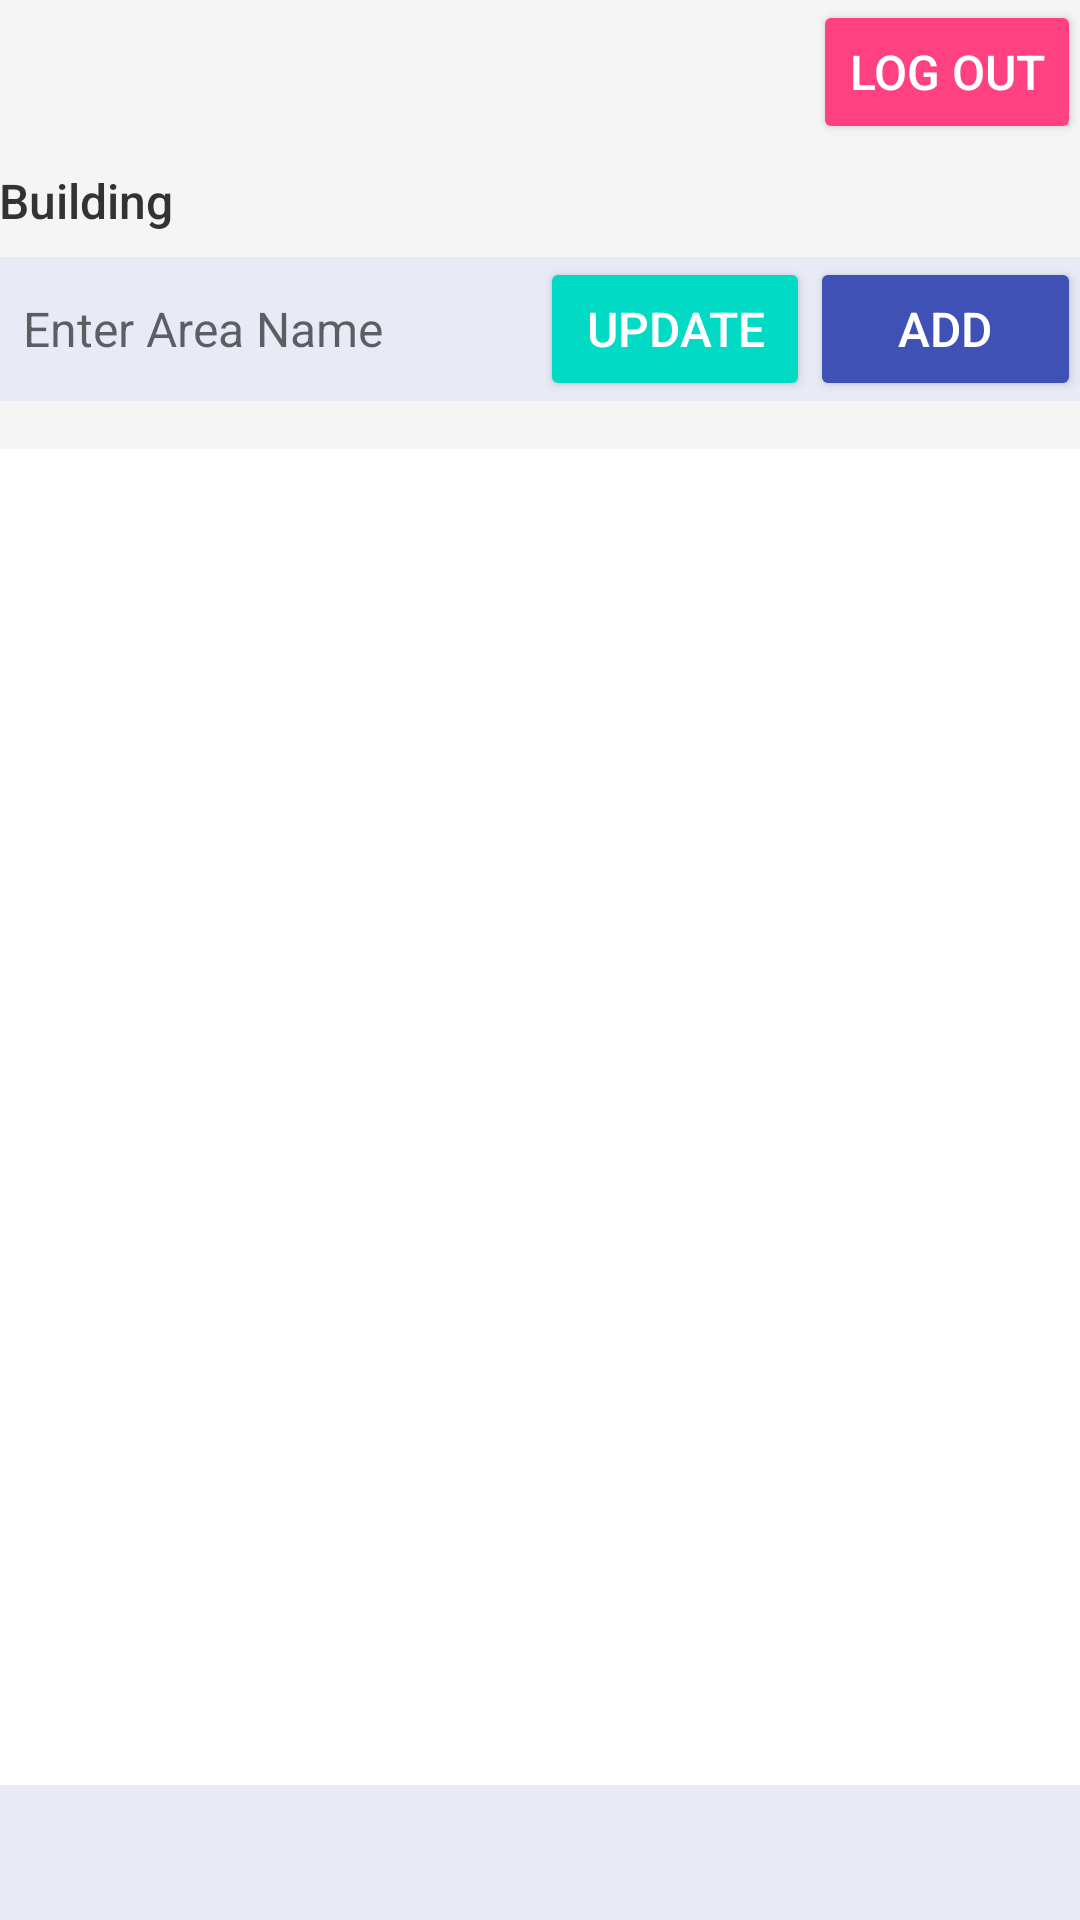

Write the Android layout XML for this screen, with the resource values it uses.
<!-- AndroidManifest.xml: application theme AppTheme -->
<!-- res/layout/activity_board_building.xml -->
<?xml version="1.0" encoding="utf-8"?>
<LinearLayout xmlns:android="http://schemas.android.com/apk/res/android"
    xmlns:tools="http://schemas.android.com/tools"
    android:id="@+id/activity_board_building"
    android:layout_width="match_parent"
    android:layout_height="match_parent"
    android:padding="@dimen/activity_vertical_margin"
    android:orientation="vertical"
    android:background="@color/background_color"
    tools:context="com.example.uhf_bt.BoardBuildingActivity">

    <Button
        android:id="@+id/btnLogOut"
        android:layout_width="wrap_content"
        android:layout_height="wrap_content"
        android:text="Log Out"
        android:layout_gravity="end"
        android:textColor="@color/white"
        android:backgroundTint="@color/colorAccent"
        android:textSize="16sp"
        android:onClick="btnLogOut" />

    <TextView
        android:id="@+id/tvLocationBuilding"
        android:layout_width="match_parent"
        android:layout_height="wrap_content"
        android:text="Building"
        android:textSize="16sp"
        android:paddingTop="8dp"
        android:paddingBottom="8dp"
        android:textColor="@color/title_color"
        android:gravity="left"
        android:fontFamily="sans-serif-medium" />

    <LinearLayout
        android:layout_width="match_parent"
        android:layout_height="wrap_content"
        android:orientation="horizontal"
        android:layout_marginBottom="16dp"
        android:background="@color/section_background"
        android:gravity="center_vertical">

        <EditText
            android:id="@+id/etAreaName"
            android:layout_width="0dp"
            android:layout_height="wrap_content"
            android:layout_weight="2"
            android:hint="Enter Area Name"
            android:padding="8dp"
            android:textColor="@color/black"
            android:textSize="16sp"
            android:background="@drawable/edittext_background" />

        <Button
            android:id="@+id/btnUpdateArea"
            android:layout_width="0dp"
            android:layout_height="wrap_content"
            android:layout_weight="1"
            android:backgroundTint="@color/secondary_button_color"
            android:textColor="@color/white"
            android:textSize="16sp"
            android:padding="8dp"
            android:onClick="OnUpdateArea"
            android:text="Update" />

        <Button
            android:id="@+id/btnAddArea"
            android:layout_width="0dp"
            android:layout_height="wrap_content"
            android:layout_weight="1"
            android:backgroundTint="@color/colorPrimary"
            android:textColor="@color/white"
            android:textSize="16sp"
            android:padding="8dp"
            android:onClick="OnAddArea"
            android:text="Add" />
    </LinearLayout>

    <ListView
        android:id="@+id/listBuildings"
        android:layout_width="match_parent"
        android:layout_height="0dp"
        android:layout_weight="1"
        android:divider="@color/list_divider"
        android:dividerHeight="1dp"
        android:background="@color/list_background" />

    <LinearLayout
        android:layout_width="match_parent"
        android:layout_height="45dp"
        android:orientation="horizontal"
        android:background="@color/section_background" />
</LinearLayout>
<!-- resources referenced by this layout -->
<resources>
  <color name="background_color">#F5F5F5</color>
  <color name="black">#000000</color>
  <color name="colorAccent">#FF4081</color>
  <color name="colorPrimary">#3F51B5</color>
  <color name="list_background">#FFFFFF</color>
  <color name="list_divider">#DDDDDD</color>
  <color name="secondary_button_color">#03DAC5</color>
  <color name="section_background">#E8EAF6</color>
  <color name="title_color">#333333</color>
  <color name="white">#FFFFFF</color>
  <style name="AppTheme" parent="Theme.AppCompat.Light.DarkActionBar">
          
          <item name="colorPrimary">@color/colorPrimary</item>
          <item name="colorPrimaryDark">@color/colorPrimaryDark</item>
          <item name="colorAccent">@color/colorAccent</item>
      </style>
  <color name="colorPrimaryDark">#303F9F</color>
</resources>
